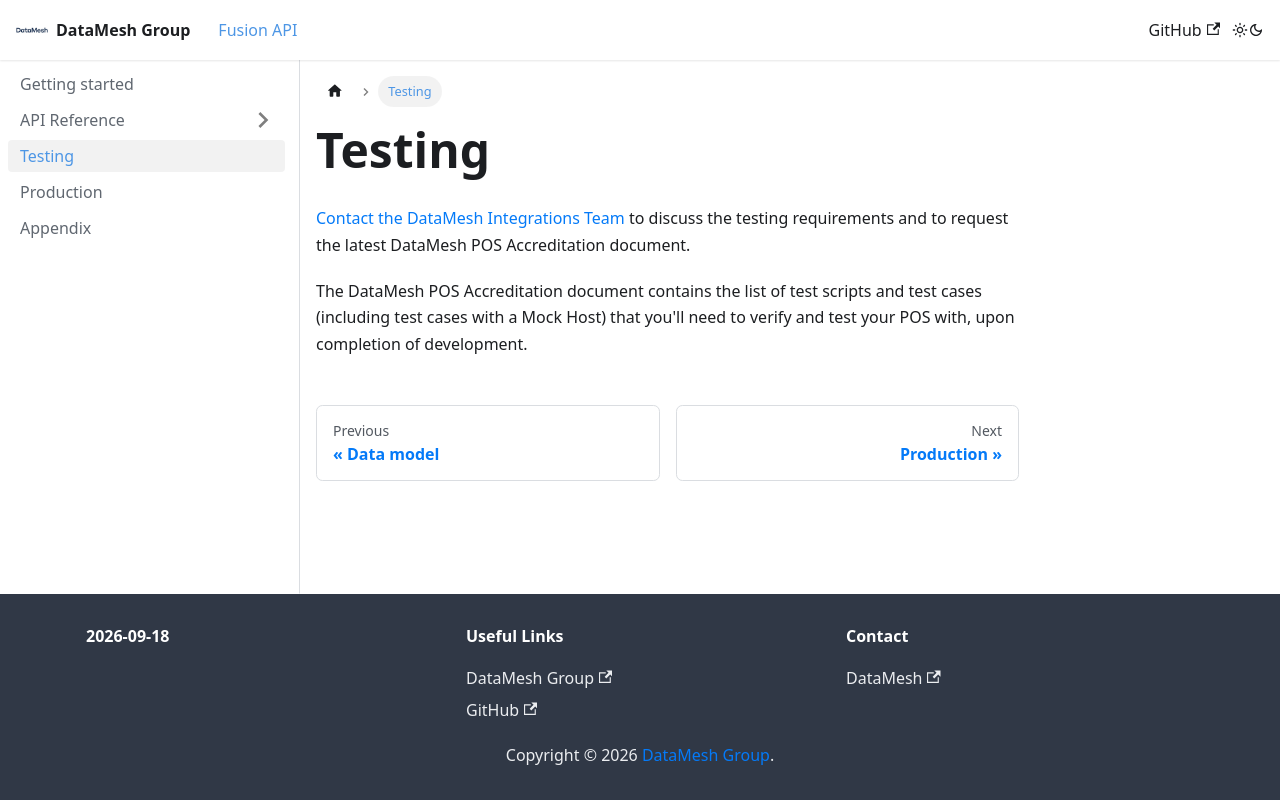

repository: datameshgroup/fusion · page: docs/testing.html · generator: docusaurus

---
sidebar_position: 4
---

# Testing

[Contact the DataMesh Integrations Team](mailto:integrations@datameshgroup.com) to discuss the testing requirements and to request the latest DataMesh POS Accreditation document.

The DataMesh POS Accreditation document contains the list of test scripts and test cases (including test cases with a Mock Host) that you'll need to verify and test your POS with, upon completion of development.
